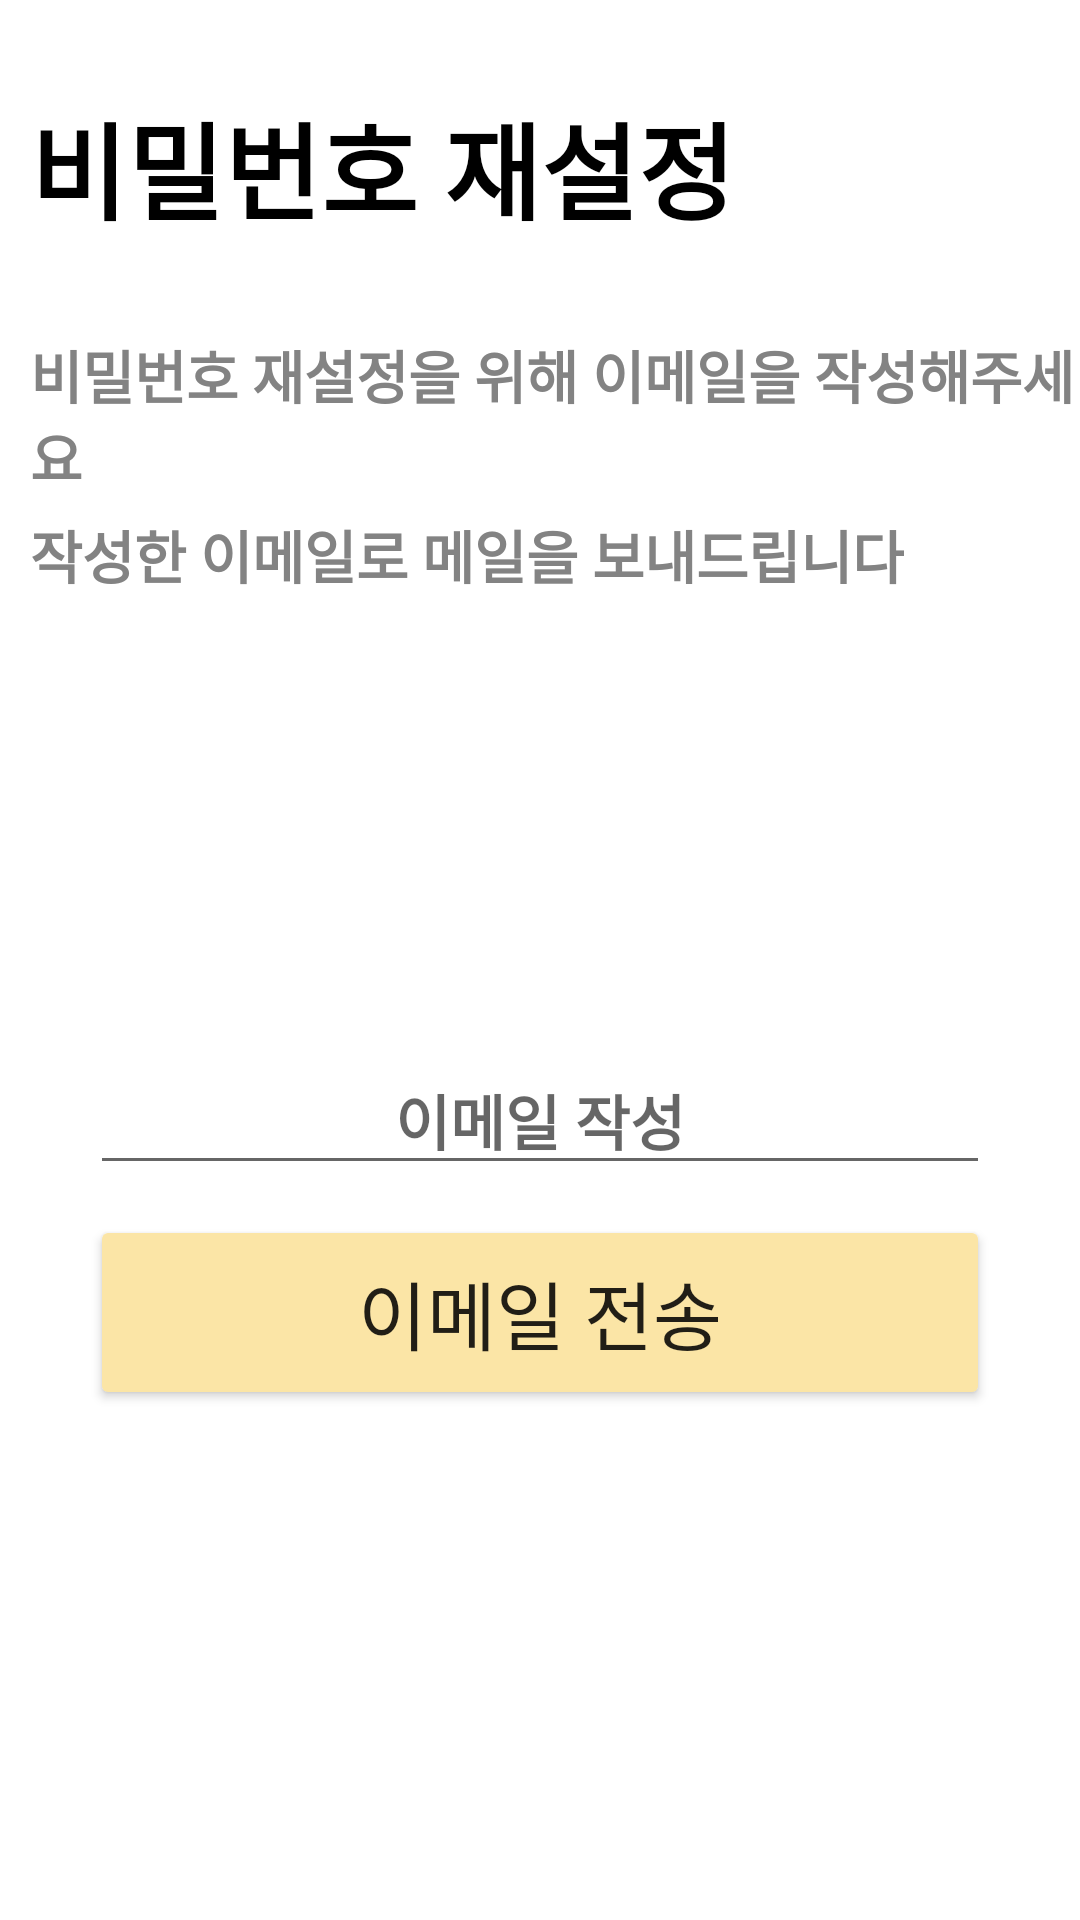

Android layout source for this screen:
<!-- AndroidManifest.xml: application theme Theme.MobileProject -->
<!-- res/layout/activity_password.xml -->
<?xml version="1.0" encoding="utf-8"?>
<LinearLayout xmlns:android="http://schemas.android.com/apk/res/android"
    android:layout_width="match_parent"
    android:layout_height="match_parent"
    android:orientation="vertical">

    <TextView
        android:id="@+id/textView"
        android:layout_width="wrap_content"
        android:layout_height="wrap_content"
        android:layout_marginTop="30dp"
        android:paddingLeft="10dp"
        android:text="비밀번호 재설정"
        android:textSize="35dp"
        android:textColor="@color/black"
        android:textStyle="bold" />

    <TextView
        android:id="@+id/textView_info"
        android:layout_width="wrap_content"
        android:layout_height="wrap_content"
        android:layout_marginTop="30dp"
        android:paddingLeft="10dp"
        android:text="비밀번호 재설정을 위해 이메일을 작성해주세요"
        android:textSize="19dp"
        android:textColor="#838383"
        android:textStyle="bold" />

    <TextView
        android:id="@+id/textView_info2"
        android:layout_width="wrap_content"
        android:layout_height="wrap_content"
        android:layout_marginTop="5dp"
        android:paddingLeft="10dp"
        android:text="작성한 이메일로 메일을 보내드립니다"
        android:textColor="#838383"
        android:textSize="19dp"
        android:textStyle="bold" />

    <EditText
        android:id="@+id/editTextUserEmail"
        android:layout_width="300dp"
        android:layout_gravity="center"
        android:layout_height="wrap_content"
        android:textAlignment="center"
        android:layout_marginTop="150dp"
        android:textSize="20dp"
        android:textStyle="bold"
        android:inputType="textEmailAddress"
        android:hint="이메일 작성"/>

    <Button
        android:id="@+id/btn_sendEmail"
        android:layout_width="300dp"
        android:layout_height="65dp"
        android:layout_gravity="center"
        android:layout_marginTop="10dp"
        android:backgroundTint="#FBE5A6"
        android:onClick="onClick"
        android:text="이메일 전송"
        android:textSize="25dp" />

</LinearLayout>
<!-- resources referenced by this layout -->
<resources>
  <style name="Theme.MobileProject" parent="Theme.MaterialComponents.DayNight.DarkActionBar">
          
          <item name="colorPrimary">@color/purple_500</item>
          <item name="colorPrimaryVariant">@color/purple_700</item>
          <item name="colorOnPrimary">@color/white</item>
          
          <item name="colorSecondary">@color/teal_200</item>
          <item name="colorSecondaryVariant">@color/teal_700</item>
          <item name="colorOnSecondary">@color/black</item>
          
          <item name="android:statusBarColor" tools:targetApi="l">?attr/colorPrimaryVariant</item>
          
          
          <item name="windowNoTitle">true</item>
      </style>
  <!-- not gathered from this repository: default colours our renderer supplied (Android Studio template values) -->
  <color name="purple_500">#FF6200EE</color>
  <color name="purple_700">#FF3700B3</color>
  <color name="teal_200">#FF03DAC5</color>
  <color name="teal_700">#FF018786</color>
  <color name="black">#FF000000</color>
  <color name="white">#FFFFFFFF</color>
</resources>
